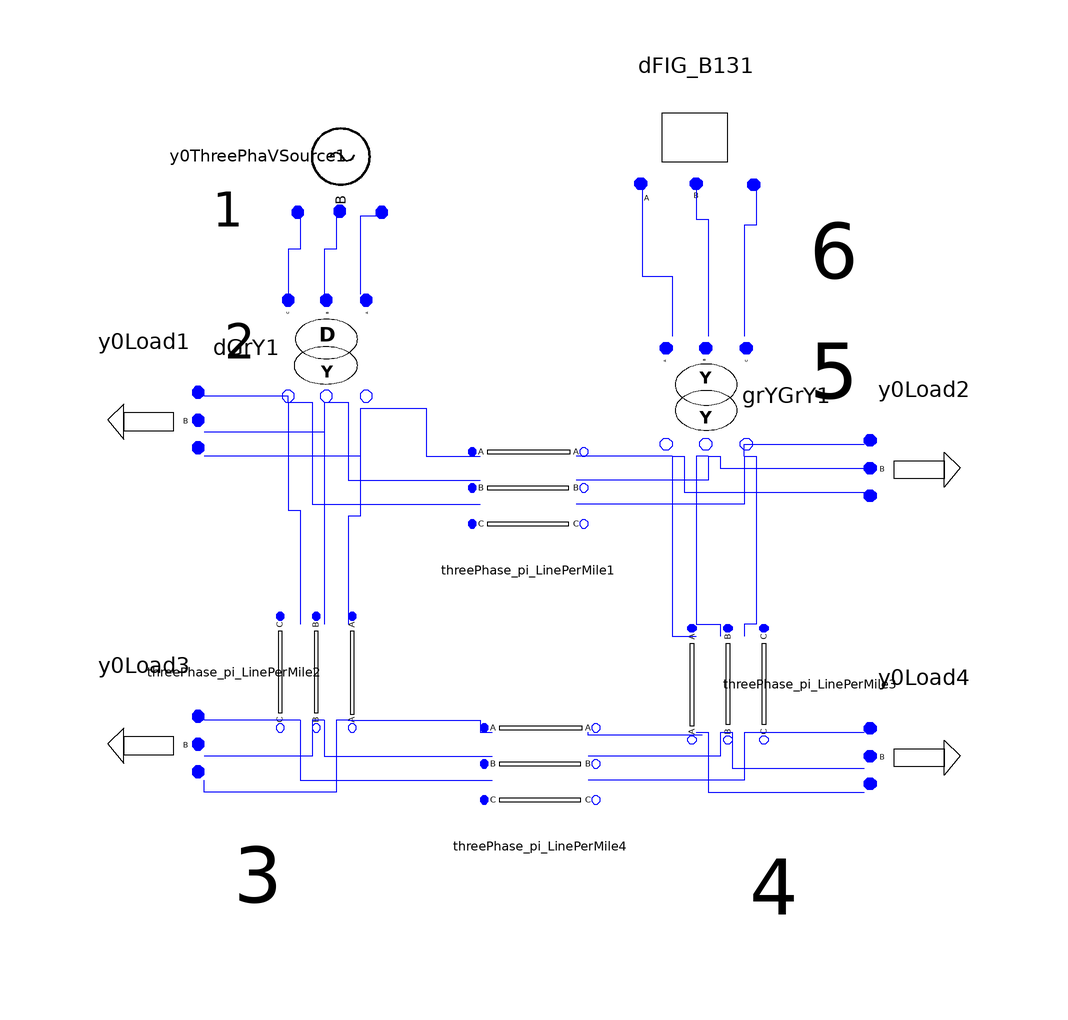

The Modelica model whose source follows is shown above as a component diagram (icons at their Placement, wires along their Line points).

model DFIG_B13
      DFIG_Modelica.Basic.ThreePhaseVoltageSource.Y0ThreePhaVSource y0ThreePhaVSource1(Vangle1 = 0, Vangle2 = -2 * Modelica.Constants.pi / 3, Vangle3 = 2 * Modelica.Constants.pi / 3, Vmag1 = 1, Vmag2 = 1, Vmag3 = 1) annotation(Placement(visible = true, transformation(origin = {-48, 74}, extent = {{-10, -10}, {10, 10}}, rotation = -90)));
      DFIG_Modelica.Basic.ThreePhaseTransformer.DGrY dGrY1(N1 = 1, N2 = 1 / sqrt(3), Rp = 0.002, Sb = 10, Vb = 0.1, Xp = 0.02) annotation(Placement(visible = true, transformation(origin = {-50, 42}, extent = {{-10, -10}, {10, 10}}, rotation = -90)));
      Basic.ThreePhase_pi_LinePerMile threePhase_pi_LinePerMile1(Lengtha = 1, UB11a = 0.1484 / 2, UB12a = -0.031 / 2, UB13a = -0.025 / 2, UB21a = -0.031 / 2, UB22a = 0.1495 / 2, UB23a = -0.03 / 2, UB31a = -0.025 / 2, UB32a = -0.03 / 2, UB33a = 0.115 / 2, UG11a = 0, UG12a = 0, UG13a = 0, UG21a = 0, UG22a = 0, UG23a = 0, UG31a = 0, UG32a = 0, UG33a = 0, UR11a = 0.008, UR12a = 0.004, UR13a = 0.004, UR21a = 0.004, UR22a = 0.007, UR23a = 0.004, UR31a = 0.004, UR32a = 0.004, UR33a = 0.008, UX11a = 0.055, UX12a = 0.016, UX13a = 0.011, UX21a = 0.016, UX22a = 0.054, UX23a = 0.016, UX31a = 0.011, UX32a = 0.016, UX33a = 0.055) annotation(Placement(visible = true, transformation(origin = {-16, 18}, extent = {{-10, -10}, {10, 10}}, rotation = 0)));
      DFIG_Modelica.Basic.ThreePhase_pi_LinePerMile threePhase_pi_LinePerMile2(UB11a = 0.15 / 2, UB12a = -0.03 / 2, UB13a = -0.01 / 2, UB21a = -0.03 / 2, UB22a = 0.25 / 2, UB23a = -0.02 / 2, UB31a = -0.01 / 2, UB32a = -0.02 / 2, UB33a = 0.14 / 2, UG11a = 0, UG12a = 0, UG13a = 0, UG21a = 0, UG22a = 0, UG23a = 0, UG31a = 0, UG32a = 0, UG33a = 0, UR11a = 0.0066, UR12a = 0.0017, UR13a = 0.0012, UR21a = 0.0017, UR22a = 0.0045, UR23a = 0.0014, UR31a = 0.0012, UR32a = 0.0014, UR33a = 0.0062, UX11a = 0.056, UX12a = 0.027, UX13a = 0.021, UX21a = 0.027, UX22a = 0.047, UX23a = 0.022, UX31a = 0.021, UX32a = 0.022, UX33a = 0.061) annotation(Placement(visible = true, transformation(origin = {-52, -12}, extent = {{-10, -10}, {10, 10}}, rotation = -90)));
      DFIG_Modelica.Basic.ThreePhase_pi_LinePerMile threePhase_pi_LinePerMile3(UB11a = 0.15 / 2, UB12a = -0.03 / 2, UB13a = -0.01 / 2, UB21a = -0.03 / 2, UB22a = 0.25 / 2, UB23a = -0.02 / 2, UB31a = -0.01 / 2, UB32a = -0.02 / 2, UB33a = 0.14 / 2, UG11a = 0, UG12a = 0, UG13a = 0, UG21a = 0, UG22a = 0, UG23a = 0, UG31a = 0, UG32a = 0, UG33a = 0, UR11a = 0.0033, UR12a = 0.0008, UR13a = 0.0006, UR21a = 0.0008, UR22a = 0.0022, UR23a = 0.0007, UR31a = 0.0006, UR32a = 0.0007, UR33a = 0.0031, UX11a = 0.028, UX12a = 0.0135, UX13a = 0.0105, UX21a = 0.0135, UX22a = 0.0235, UX23a = 0.011, UX31a = 0.0105, UX32a = 0.011, UX33a = 0.0305) annotation(Placement(visible = true, transformation(origin = {18, -14}, extent = {{-10, 10}, {10, -10}}, rotation = -90)));
      Basic.ThreePhaPQLoad.Y0Load y0Load1(P1 = 1.9652, P2 = 1.9652, P3 = 1.9652, Q1 = 0.7651, Q2 = 0.7651, Q3 = 0.7651) annotation(Placement(visible = true, transformation(origin = {-80, 30}, extent = {{10, 10}, {-10, -10}}, rotation = 0)));
      DFIG_Modelica.Basic.ThreePhaPQLoad.Y0Load y0Load2(P1 = 0.6, P2 = 0.6, P3 = 0.6, Q1 = 0.3, Q2 = 0.3, Q3 = 0.3) annotation(Placement(visible = true, transformation(origin = {50, 22}, extent = {{-10, 10}, {10, -10}}, rotation = 0)));
      Basic.ThreePhase_pi_LinePerMile threePhase_pi_LinePerMile4(UB11a = 0.15 / 2, UB12a = -0.03 / 2, UB13a = -0.01 / 2, UB21a = -0.03 / 2, UB22a = 0.25 / 2, UB23a = -0.02 / 2, UB31a = -0.01 / 2, UB32a = -0.02 / 2, UB33a = 0.14 / 2, UG11a = 0, UG12a = 0, UG13a = 0, UG21a = 0, UG22a = 0, UG23a = 0, UG31a = 0, UG32a = 0, UG33a = 0, UR11a = 0.0033, UR12a = 0.0008, UR13a = 0.0006, UR21a = 0.0008, UR22a = 0.0022, UR23a = 0.0007, UR31a = 0.0006, UR32a = 0.0007, UR33a = 0.0031, UX11a = 0.028, UX12a = 0.0135, UX13a = 0.0105, UX21a = 0.0135, UX22a = 0.0235, UX23a = 0.011, UX31a = 0.0105, UX32a = 0.011, UX33a = 0.0305) annotation(Placement(visible = true, transformation(origin = {-14, -28}, extent = {{-10, -10}, {10, 10}}, rotation = 0)));
      Basic.ThreePhaPQLoad.Y0Load y0Load3(P1 = 0.6001, P2 = 0.6301, P3 = 0.5758, Q1 = 0.3, Q2 = 0.27, Q3 = 0.3333) annotation(Placement(visible = true, transformation(origin = {-80, -24}, extent = {{10, 10}, {-10, -10}}, rotation = 0)));
      Basic.ThreePhaPQLoad.Y0Load y0Load4(P1 = 0.6001, P2 = 0.6301, P3 = 0.5758, Q1 = 0.3, Q2 = 0.27, Q3 = 0.3333) annotation(Placement(visible = true, transformation(origin = {50, -26}, extent = {{-10, 10}, {10, -10}}, rotation = 0)));
      DFIG_Modelica.Basic.ThreePhaseTransformer.GrYGrY grYGrY1(N1 = 1, N2 = 1, Rp = 0.002, Sb = 10, Vb = 0.1, Xp = 0.02) annotation(Placement(visible = true, transformation(origin = {14, 34}, extent = {{-10, 10}, {10, -10}}, rotation = -90)));
 DFIG_Modelica.Basic.DFIG.DFIG_B13 dFIG_B131 annotation(Placement(visible = true, transformation(origin = {12, 76}, extent = {{-10, 10}, {10, -10}}, rotation = 0)));
equation
  connect(dFIG_B131.pinA, grYGrY1.pin) annotation(Line(points = {{3, 69}, {3, 54}, {8, 54}, {8, 44}}, color = {0, 0, 255}));
  connect(dFIG_B131.pinB, grYGrY1.pin1) annotation(Line(points = {{12, 69}, {12, 63.5}, {14, 63.5}, {14, 44}}, color = {0, 0, 255}));
  connect(dFIG_B131.pinC, grYGrY1.pin2) annotation(Line(points = {{22, 69}, {22, 62.5}, {20, 62.5}, {20, 44}}, color = {0, 0, 255}));
  connect(grYGrY1.pin_n2, y0Load2.pin3) annotation(Line(points = {{20, 24}, {20, 24}, {20, 26}, {40, 26}, {40, 26}}, color = {0, 0, 255}));
  connect(grYGrY1.pin_n1, y0Load2.pin2) annotation(Line(points = {{14, 24}, {16, 24}, {16, 22}, {40, 22}, {40, 22}}, color = {0, 0, 255}));
  connect(grYGrY1.pin_n, y0Load2.pin1) annotation(Line(points = {{8, 24}, {10, 24}, {10, 18}, {40, 18}, {40, 18}}, color = {0, 0, 255}));
  connect(grYGrY1.pin_n2, threePhase_pi_LinePerMile3.pin2) annotation(Line(points = {{20, 24}, {22, 24}, {22, -4}, {20, -4}, {20, -6}}, color = {0, 0, 255}));
  connect(grYGrY1.pin_n1, threePhase_pi_LinePerMile3.pin1) annotation(Line(points = {{14, 24}, {12, 24}, {12, -4}, {16, -4}, {16, -6}}, color = {0, 0, 255}));
  connect(grYGrY1.pin_n2, threePhase_pi_LinePerMile1.pin_n2) annotation(Line(points = {{20, 24}, {20, 24}, {20, 16}, {-8, 16}, {-8, 16}}, color = {0, 0, 255}));
  connect(grYGrY1.pin_n1, threePhase_pi_LinePerMile1.pin_n1) annotation(Line(points = {{14, 24}, {14, 24}, {14, 20}, {-8, 20}, {-8, 20}}, color = {0, 0, 255}));
  connect(grYGrY1.pin_n, threePhase_pi_LinePerMile3.pin) annotation(Line(points = {{8, 24}, {8, 24}, {8, -6}, {12, -6}, {12, -6}}, color = {0, 0, 255}));
  connect(grYGrY1.pin_n, threePhase_pi_LinePerMile1.pin_n) annotation(Line(points = {{8, 24}, {-8, 24}, {-8, 24}, {-8, 24}}, color = {0, 0, 255}));
  connect(y0ThreePhaVSource1.pin3, dGrY1.pin2) annotation(Line(points = {{-54, 64}, {-54, 58.5}, {-56, 58.5}, {-56, 51}}, color = {0, 0, 255}));
  connect(y0ThreePhaVSource1.pin2, dGrY1.pin1) annotation(Line(points = {{-48, 64}, {-48, 58.5}, {-50, 58.5}, {-50, 51}}, color = {0, 0, 255}));
  connect(y0ThreePhaVSource1.pin1, dGrY1.pin) annotation(Line(points = {{-40, 64}, {-44, 64}, {-44, 51}}, color = {0, 0, 255}));
  connect(dGrY1.pin_n, threePhase_pi_LinePerMile1.pin) annotation(Line(points = {{-44, 32}, {-33, 32}, {-33, 24}, {-24, 24}}, color = {0, 0, 255}));
  connect(dGrY1.pin_n1, threePhase_pi_LinePerMile1.pin1) annotation(Line(points = {{-50, 33}, {-46, 33}, {-46, 20}, {-24, 20}}, color = {0, 0, 255}));
  connect(dGrY1.pin_n2, threePhase_pi_LinePerMile1.pin2) annotation(Line(points = {{-56, 33}, {-52, 33}, {-52, 16}, {-24, 16}}, color = {0, 0, 255}));
  connect(dGrY1.pin_n2, y0Load1.pin3) annotation(Line(points = {{-56, 33}, {-56, 34}, {-70, 34}}, color = {0, 0, 255}));
  connect(dGrY1.pin_n1, y0Load1.pin2) annotation(Line(points = {{-50, 33}, {-50, 28}, {-70, 28}}, color = {0, 0, 255}));
  connect(dGrY1.pin_n, y0Load1.pin1) annotation(Line(points = {{-44, 32}, {-44, 24}, {-70, 24}}, color = {0, 0, 255}));
  connect(dGrY1.pin_n2, threePhase_pi_LinePerMile2.pin2) annotation(Line(points = {{-56, 33}, {-56, 15}, {-54, 15}, {-54, -4}}, color = {0, 0, 255}));
  connect(dGrY1.pin_n1, threePhase_pi_LinePerMile2.pin1) annotation(Line(points = {{-50, 33}, {-50, -4}}, color = {0, 0, 255}));
  connect(dGrY1.pin_n, threePhase_pi_LinePerMile2.pin) annotation(Line(points = {{-44, 32}, {-44, 14}, {-46, 14}, {-46, -4}}, color = {0, 0, 255}));
  connect(threePhase_pi_LinePerMile3.pin_n, y0Load4.pin1) annotation(Line(points = {{12, -22}, {14, -22}, {14, -32}, {40, -32}, {40, -32}}, color = {0, 0, 255}));
  connect(threePhase_pi_LinePerMile3.pin_n1, y0Load4.pin2) annotation(Line(points = {{16, -22}, {18, -22}, {18, -28}, {40, -28}, {40, -28}}, color = {0, 0, 255}));
  connect(threePhase_pi_LinePerMile3.pin_n2, y0Load4.pin3) annotation(Line(points = {{20, -22}, {40, -22}, {40, -22}, {40, -22}}, color = {0, 0, 255}));
  connect(threePhase_pi_LinePerMile2.pin_n, y0Load3.pin1) annotation(Line(points = {{-46, -20}, {-48, -20}, {-48, -32}, {-70, -32}, {-70, -30}, {-70, -30}}, color = {0, 0, 255}));
  connect(threePhase_pi_LinePerMile2.pin_n1, y0Load3.pin2) annotation(Line(points = {{-50, -20}, {-52, -20}, {-52, -26}, {-70, -26}, {-70, -26}}, color = {0, 0, 255}));
  connect(threePhase_pi_LinePerMile2.pin_n2, y0Load3.pin3) annotation(Line(points = {{-54, -20}, {-70, -20}, {-70, -20}, {-70, -20}}, color = {0, 0, 255}));
  connect(threePhase_pi_LinePerMile3.pin_n2, threePhase_pi_LinePerMile4.pin_n2) annotation(Line(points = {{20, -22}, {20, -22}, {20, -30}, {-6, -30}, {-6, -30}}, color = {0, 0, 255}));
  connect(threePhase_pi_LinePerMile3.pin_n1, threePhase_pi_LinePerMile4.pin_n1) annotation(Line(points = {{16, -22}, {16, -22}, {16, -26}, {-6, -26}, {-6, -26}}, color = {0, 0, 255}));
  connect(threePhase_pi_LinePerMile3.pin_n, threePhase_pi_LinePerMile4.pin_n) annotation(Line(points = {{13, -22.5}, {-6, -22.5}, {-6, -22}}, color = {0, 0, 255}));
  connect(threePhase_pi_LinePerMile2.pin_n2, threePhase_pi_LinePerMile4.pin2) annotation(Line(points = {{-54, -20}, {-54, -20}, {-54, -30}, {-22, -30}, {-22, -30}}, color = {0, 0, 255}));
  connect(threePhase_pi_LinePerMile2.pin_n1, threePhase_pi_LinePerMile4.pin1) annotation(Line(points = {{-50, -20}, {-50, -20}, {-50, -26}, {-22, -26}, {-22, -26}}, color = {0, 0, 255}));
  connect(threePhase_pi_LinePerMile2.pin_n, threePhase_pi_LinePerMile4.pin) annotation(Line(points = {{-46, -20}, {-24, -20}, {-24, -22}, {-22, -22}}, color = {0, 0, 255}));
  annotation(Diagram(graphics = {Text(origin = {-64, 43}, extent = {{-6, 5}, {6, -5}}, textString = "2", fontSize = 30), Text(origin = {35, 58}, extent = {{-5, 8}, {5, -8}}, textString = "6", fontSize = 30), Text(origin = {35, 38}, extent = {{-5, 8}, {5, -8}}, textString = "5", fontSize = 30), Text(origin = {-66, 65}, extent = {{-6, 5}, {6, -5}}, textString = "1", fontSize = 30), Text(origin = {-61, -46}, extent = {{-5, 8}, {5, -8}}, textString = "3", fontSize = 30), Text(origin = {25, -48}, extent = {{-5, 8}, {5, -8}}, textString = "4", fontSize = 30)}, coordinateSystem(initialScale = 0.1)));    end DFIG_B13;